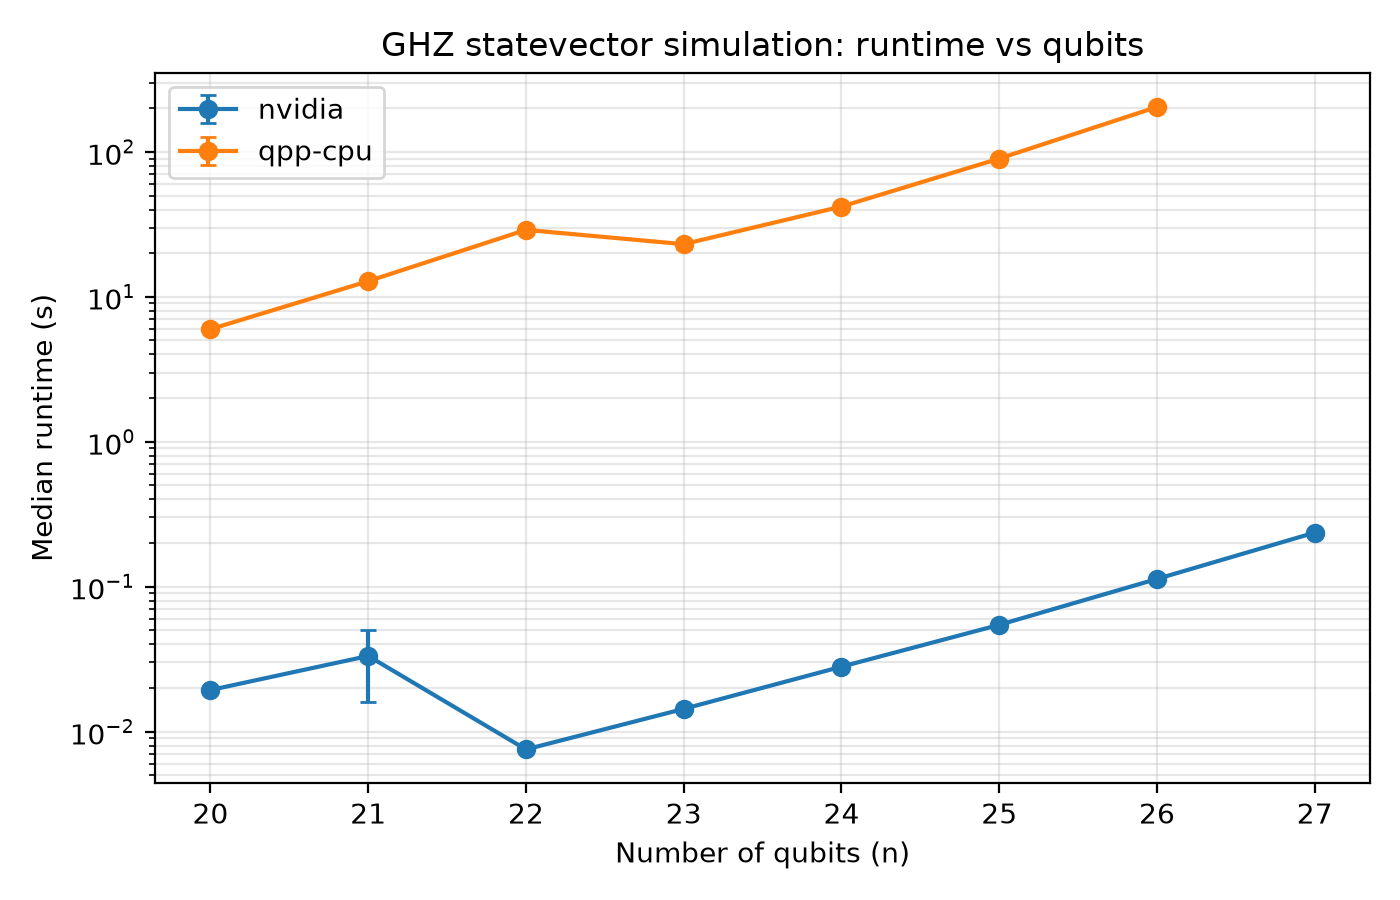

The table this chart was drawn from, first rows:
target, n, median_s, std_s, est_mem_gb
qpp-cpu, 20, 5.975, 0.1893, 0.01562
qpp-cpu, 21, 12.82, 0.2097, 0.03125
qpp-cpu, 22, 28.97, 1.64, 0.0625
qpp-cpu, 23, 23.08, 1.59, 0.125
qpp-cpu, 24, 41.97, 0.6254, 0.25
qpp-cpu, 25, 89.96, 0.5656, 0.5
qpp-cpu, 26, 204.2, 6.661, 1.0
nvidia, 20, 0.01934, 0.0005045, 0.007812
nvidia, 21, 0.03322, 0.01717, 0.01562
nvidia, 22, 0.007527, 0.000153, 0.03125
nvidia, 23, 0.01433, 7.910940372821708e-05, 0.0625
nvidia, 24, 0.02802, 6.352926809021278e-05, 0.125
nvidia, 25, 0.05447, 4.3807259835643055e-05, 0.25
nvidia, 26, 0.113, 0.0001201, 0.5
nvidia, 27, 0.2359, 0.0002032, 1.0
